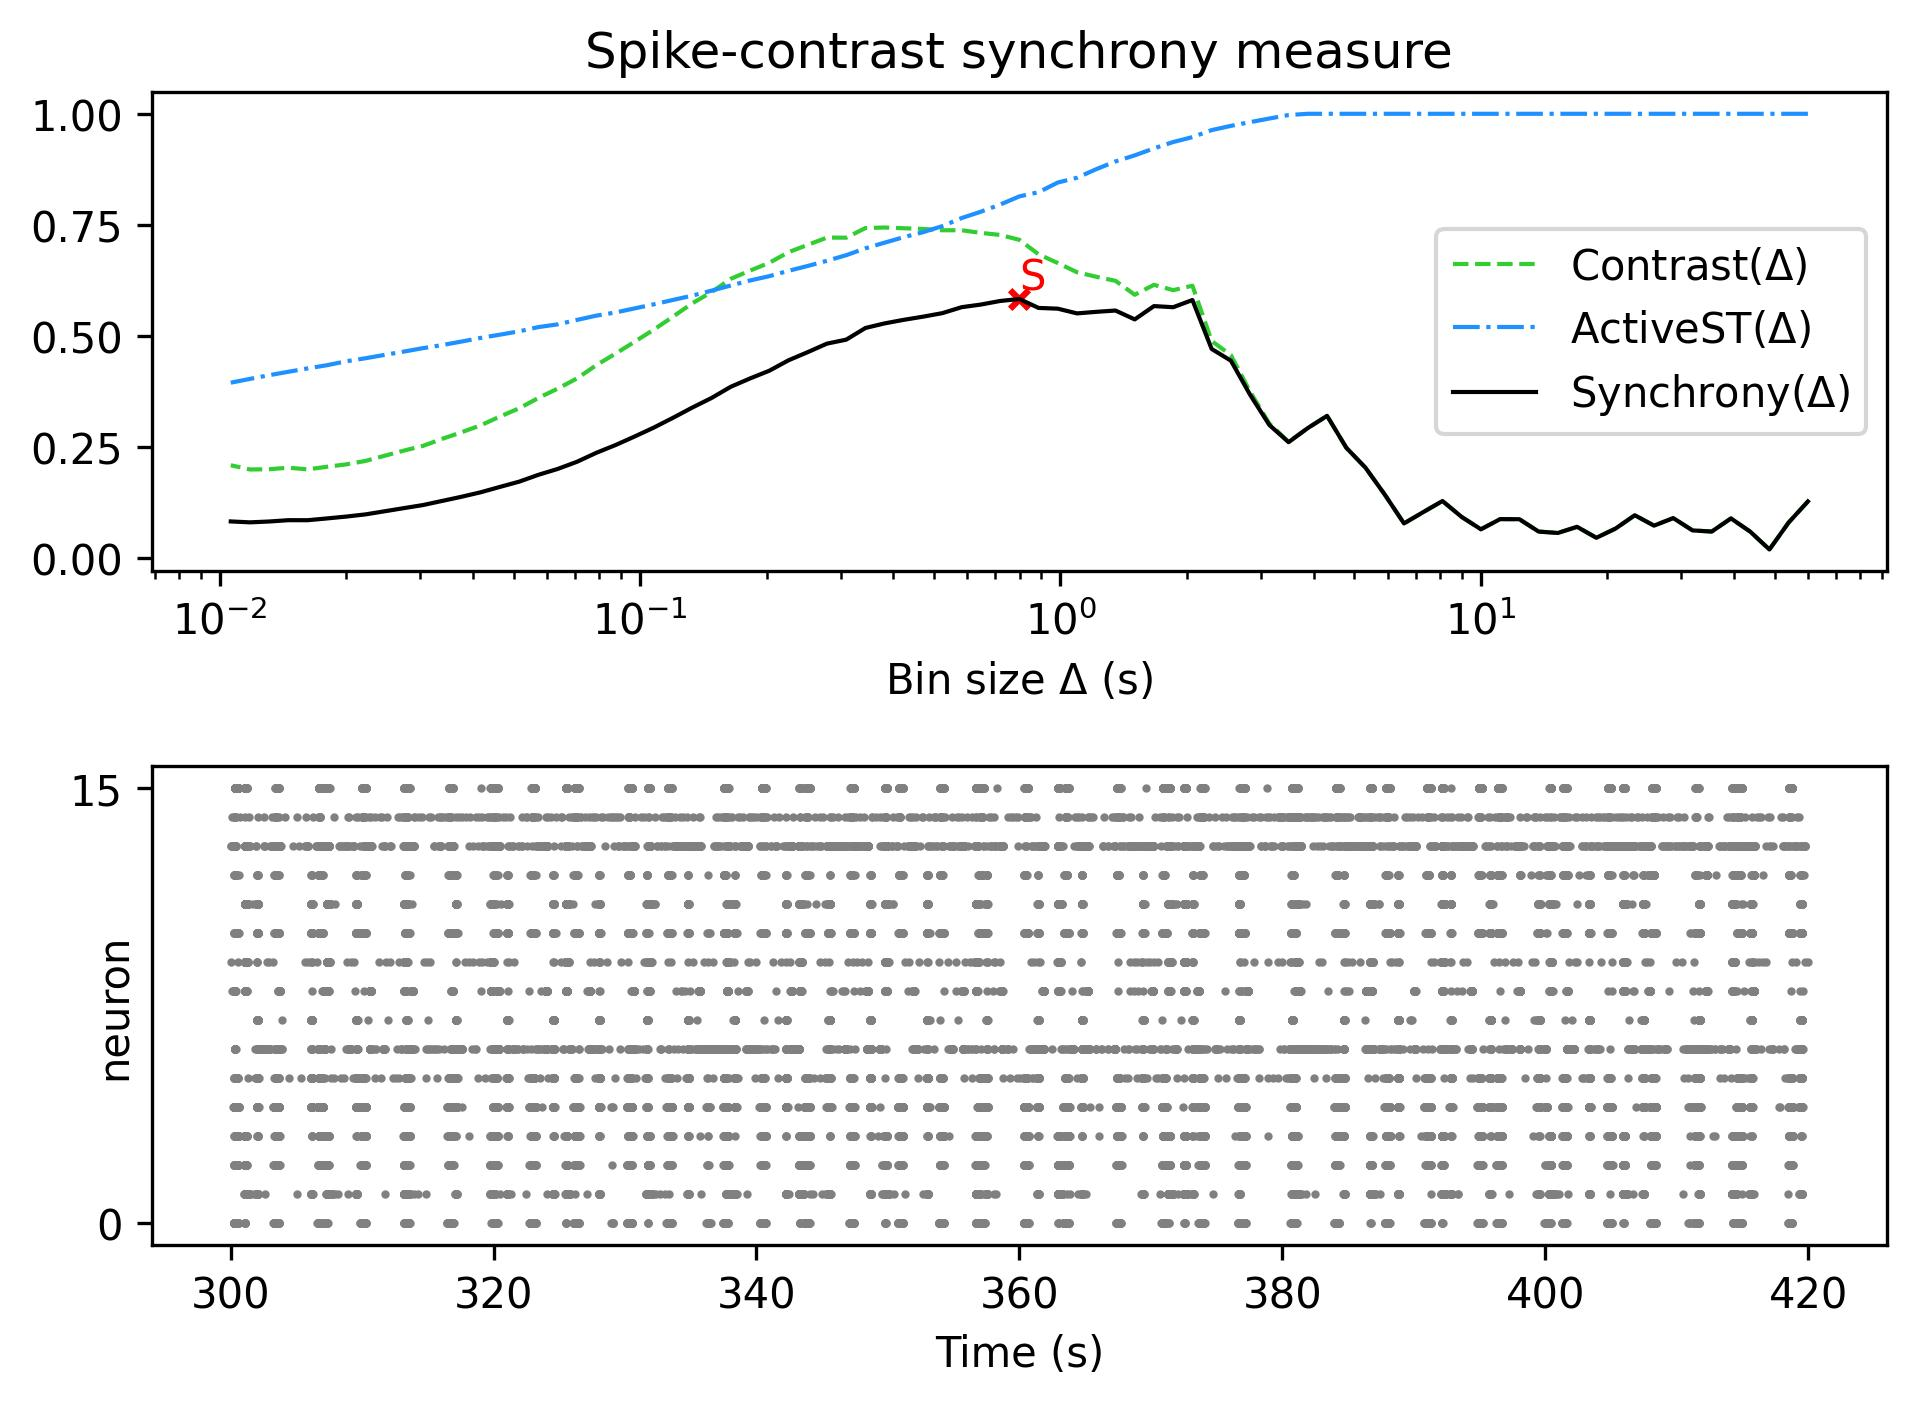

The table this chart was drawn from, first rows:
, Spike-contrast (60.0 s), Spike-contrast (54.0 s), Spike-contrast (48.6 s), Spike-contrast (43.74 s), Spike-contrast (39.366 s), Spike-contrast (35.429 s), Spike-contrast (31.886 s), Spike-contrast (28.698 s), Spike-contrast (25.828 s), Spike-contrast (23.245 s), Spike-contrast (20.921 s), Spike-contrast (18.829 s), Spike-contrast (16.946 s), Spike-contrast (15.251 s), Spike-contrast (13.726 s), Spike-contrast (12.353 s), Spike-contrast (11.118 s), Spike-contrast (10.006 s), Spike-contrast (9.006 s), Spike-contrast (8.105 s), Spike-contrast (7.295 s), Spike-contrast (6.565 s), Spike-contrast (5.909 s)
0, 0.1275, 0.08009, 0.01935, 0.05952, 0.08929, 0.05968, 0.06229, 0.09, 0.07302, 0.09643, 0.06644, 0.04567, 0.07037, 0.05652, 0.05966, 0.08746, 0.08774, 0.06479, 0.09255, 0.1284, 0.1034, 0.07799, 0.1429
